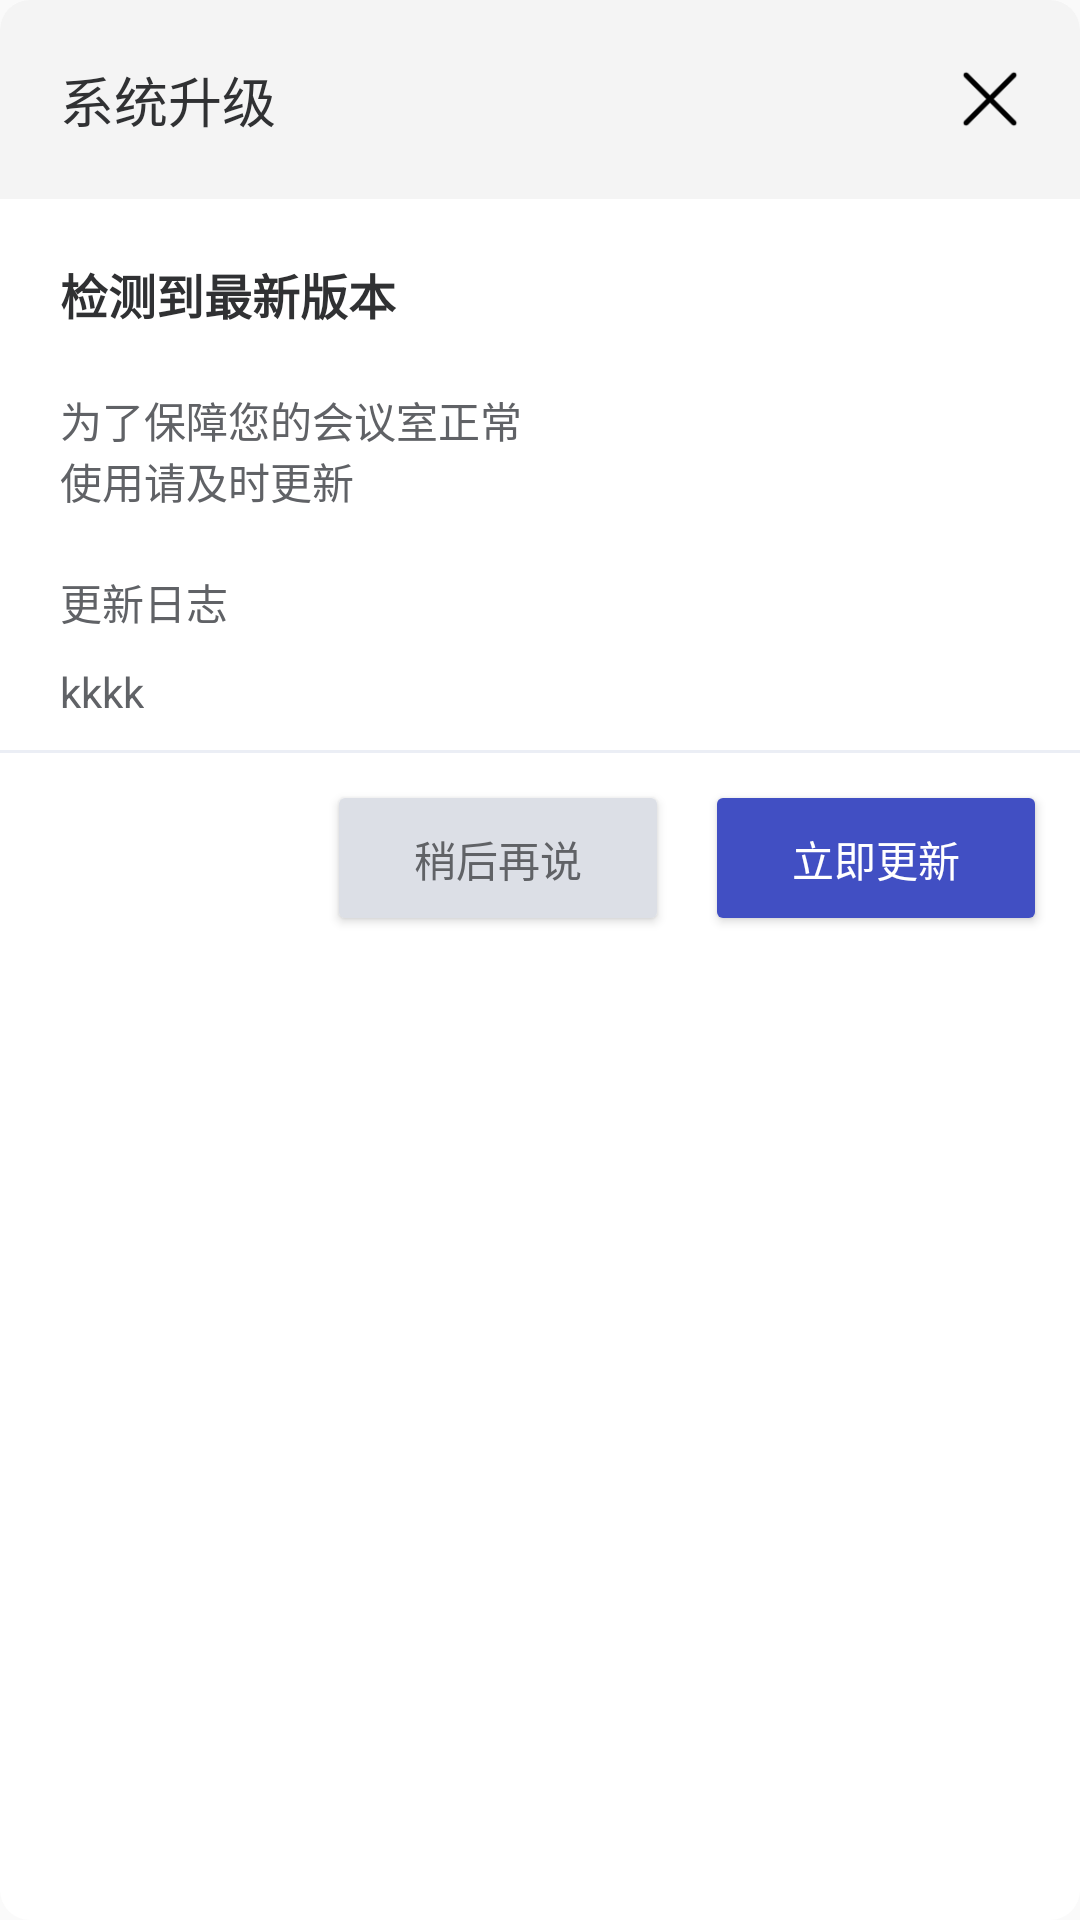

Reconstruct the res/layout file that produces this screen, plus the resources it refers to.
<!-- AndroidManifest.xml: application theme AppTheme -->
<!-- res/layout/update_dialog.xml -->
<?xml version="1.0" encoding="utf-8"?>
<LinearLayout xmlns:android="http://schemas.android.com/apk/res/android"
    xmlns:app="http://schemas.android.com/apk/res-auto"
    android:layout_width="match_parent"
    android:layout_height="wrap_content"
    xmlns:tools="http://schemas.android.com/tools"
    android:background="@drawable/update_dialog_bg"
    android:orientation="vertical">

    <RelativeLayout
        android:layout_width="match_parent"
        android:layout_height="wrap_content"
        android:background="@drawable/update_dialog_top_bg">
        <TextView
            android:id="@+id/tv_leave_message_title"
            android:layout_width="wrap_content"
            android:layout_height="wrap_content"
            android:gravity="center"
            android:text="@string/system_update"
            android:textColor="@color/color_login_title"
            android:textSize="@dimen/textT0"
            android:layout_alignParentLeft="true"
            android:layout_centerVertical="true"
            android:padding="@dimen/px59"/>

        <ImageView
            android:id="@+id/iv_cancel"
            android:layout_width="@dimen/px59"
            android:layout_height="@dimen/px59"
            android:layout_alignParentRight="true"
            android:layout_centerVertical="true"
            android:scaleType="fitXY"
            android:src="@mipmap/cancel"
            android:layout_margin="@dimen/px59"/>
    </RelativeLayout>

    <TextView
        android:id="@+id/tv_title_version"
        android:layout_width="match_parent"
        android:layout_height="wrap_content"
        android:text="@string/new_version"
        android:textColor="@color/color_login_title"
        android:textSize="@dimen/textPx48"
        android:textStyle="bold"
        android:padding="@dimen/px59"/>

    <TextView
        android:id="@+id/tv_tip"
        android:layout_width="match_parent"
        android:layout_height="wrap_content"
        android:text="@string/new_version_tip"
        android:textColor="@color/color_update_desc"
        android:textSize="@dimen/textT3"
        android:paddingLeft="@dimen/px59"/>

    <TextView
        android:layout_width="match_parent"
        android:layout_height="wrap_content"
        android:layout_marginTop="@dimen/px59"
        android:layout_marginBottom="@dimen/px30"
        android:text="@string/update_desc"
        android:textColor="@color/color_update_desc"
        android:textSize="@dimen/textT3"
        android:paddingLeft="@dimen/px59"/>

    <TextView
        android:id="@+id/tv_update_desc"
        android:layout_width="wrap_content"
        android:layout_height="wrap_content"
        android:paddingLeft="@dimen/px59"
        android:singleLine="false"
        android:textColor="@color/color_update_desc"
        android:textSize="@dimen/textT3"
        android:text="kkkk"
        android:layout_marginBottom="@dimen/px30"/>

    <LinearLayout
        android:visibility="gone"
        android:id="@+id/ll_show_download"
        android:layout_width="match_parent"
        android:layout_height="wrap_content"
        android:layout_marginTop="@dimen/px32"
        android:paddingLeft="@dimen/px59"
        android:paddingTop="@dimen/px30"
        android:paddingBottom="@dimen/px30"
        android:paddingRight="@dimen/px30">

        <TextView
            android:id="@+id/tv_download_size"
            android:layout_width="wrap_content"
            android:layout_height="wrap_content"
            android:gravity="center"
            tools:text="--M/--M"
            android:textColor="@color/c8"
            android:textSize="@dimen/textT4" />

        <TextView
            android:id="@+id/tv_progress"
            android:layout_width="wrap_content"
            android:layout_height="wrap_content"
            android:gravity="center"
            android:layout_marginLeft="@dimen/px59"
            tools:text="--.--%"
            android:textColor="@color/c8"
            android:textSize="@dimen/textT4"/>

        <TextView
            android:id="@+id/tv_net_speed"
            android:layout_width="wrap_content"
            android:layout_height="wrap_content"
            android:gravity="center"
            android:layout_marginLeft="@dimen/px59"
            tools:text="---K/s"
            android:textColor="@color/c8"
            android:textSize="@dimen/textT4"/>
    </LinearLayout>
    <ProgressBar
        android:id="@+id/pb_progress"
        android:visibility="gone"
        style="@style/Widget.AppCompat.ProgressBar.Horizontal"
        android:layout_width="match_parent"
        android:layout_height="6dp"
        android:paddingLeft="@dimen/px59"
        android:paddingRight="@dimen/px59"
        android:layout_marginBottom="@dimen/px59"
        android:progressDrawable="@drawable/progressbar_bg" />

    <View
        android:id="@+id/view_line"
        android:layout_width="match_parent"
        android:layout_height="@dimen/dp1"
        android:background="@color/color_update_line" />

    <android.support.constraint.ConstraintLayout
        android:layout_width="match_parent"
        android:layout_height="wrap_content"
        android:layout_alignParentBottom="true">

        <Button
            android:id="@+id/bt_later"
            android:layout_width="wrap_content"
            android:layout_height="@dimen/px119"
            android:background="@drawable/update_bt_left_bg"
            android:text="@string/update_later"
            android:textColor="@color/color_update_desc"
            android:textSize="@dimen/textT3"
            app:layout_constraintTop_toTopOf="parent"
            app:layout_constraintBottom_toBottomOf="parent"
            app:layout_constraintRight_toLeftOf="@+id/bt_now"
            android:layout_marginRight="@dimen/px60"
            android:paddingTop="@dimen/px30"
            android:paddingBottom="@dimen/px30"
            android:paddingLeft="@dimen/px75"
            android:paddingRight="@dimen/px75"/>

        <Button
            android:id="@+id/bt_now"
            android:layout_width="wrap_content"
            android:layout_height="@dimen/px119"
            android:background="@drawable/update_bt_right_bg"
            android:text="@string/update_now"
            android:textColor="@color/white"
            android:textSize="@dimen/textT3"
            app:layout_constraintTop_toTopOf="parent"
            app:layout_constraintBottom_toBottomOf="parent"
            app:layout_constraintRight_toRightOf="parent"
            android:layout_margin="@dimen/px46"
            android:paddingTop="@dimen/px30"
            android:paddingBottom="@dimen/px30"
            android:paddingLeft="@dimen/px75"
            android:paddingRight="@dimen/px75"/>
    </android.support.constraint.ConstraintLayout>

</LinearLayout>
<!-- resources referenced by this layout -->
<resources>
  <color name="c8">#666666</color>
  <color name="color_login_title">#FF303133</color>
  <color name="color_update_desc">#FF606266</color>
  <color name="color_update_line">#FFEBEEF5</color>
  <color name="white">#ffffff</color>
  <dimen name="dp1">1dp</dimen>
  <dimen name="px119">40dp</dimen>
  <dimen name="px30">10dp</dimen>
  <dimen name="px32">10dp</dimen>
  <dimen name="px46">15dp</dimen>
  <dimen name="px59">20dp</dimen>
  <dimen name="px60">20dp</dimen>
  <dimen name="px75">25dp</dimen>
  <dimen name="textPx48">16sp</dimen>
  <dimen name="textT0">18sp</dimen>
  <dimen name="textT3">14sp</dimen>
  <dimen name="textT4">13sp</dimen>
  <!-- drawable update_bt_left_bg (drawable) -->
  <?xml version="1.0" encoding="utf-8"?>
  <shape xmlns:android="http://schemas.android.com/apk/res/android"
      android:shape="rectangle"
      android:useLevel="true">
  
  
  
  
      <solid android:color="@color/color_update_bt_left" />
  
      <corners android:bottomLeftRadius="2dp"
          android:bottomRightRadius="2dp"
          android:topLeftRadius="2dp"
          android:topRightRadius="2dp" />
  
  </shape>
  <!-- drawable update_bt_right_bg (drawable) -->
  <?xml version="1.0" encoding="utf-8"?>
  <shape xmlns:android="http://schemas.android.com/apk/res/android"
      android:shape="rectangle"
      android:useLevel="true">
  
  
  
  
      <solid android:color="@color/color_update_bt" />
  
      <corners android:bottomLeftRadius="2dp"
          android:bottomRightRadius="2dp"
          android:topLeftRadius="2dp"
          android:topRightRadius="2dp" />
  
  </shape>
  <!-- drawable update_dialog_bg (drawable) -->
  <?xml version="1.0" encoding="utf-8"?>
  <shape xmlns:android="http://schemas.android.com/apk/res/android"
      android:shape="rectangle"
      android:useLevel="true">
  
  
  
  
      <solid android:color="@color/white" />
  
      <corners android:bottomLeftRadius="10dp"
          android:bottomRightRadius="10dp"
          android:topLeftRadius="10dp"
          android:topRightRadius="10dp" />
  
  </shape>
  <!-- drawable update_dialog_top_bg (drawable) -->
  <?xml version="1.0" encoding="utf-8"?>
  <shape xmlns:android="http://schemas.android.com/apk/res/android"
      android:shape="rectangle"
      android:useLevel="true">
  
  
  
  
      <solid android:color="@color/color_update_top" />
  
      <corners android:bottomLeftRadius="0dp"
          android:bottomRightRadius="0dp"
          android:topLeftRadius="10dp"
          android:topRightRadius="10dp" />
  
  </shape>
  <string name="new_version">检测到最新版本</string>
  <string name="new_version_tip">为了保障您的会议室正常\n使用请及时更新</string>
  <string name="system_update">系统升级</string>
  <string name="update_desc">更新日志</string>
  <string name="update_later">稍后再说</string>
  <string name="update_now">立即更新</string>
  <style name="AppTheme" parent="Theme.AppCompat.Light.DarkActionBar">
          
          <item name="colorPrimary">@color/colorPrimary</item>
          <item name="colorPrimaryDark">@color/colorPrimaryDark</item>
          <item name="colorAccent">@color/colorAccent</item>
      </style>
  <color name="small_screen_item_line">#EBEEF5</color>
  <color name="color_login_bt">#414FC3</color>
  <color name="color_update_bt_left">#ffdcdfe6</color>
  <color name="color_update_bt">#FF414FC3</color>
  <color name="color_update_top">#FFF4F4F4</color>
  <color name="colorPrimary">#008577</color>
  <color name="colorPrimaryDark">#00574B</color>
  <color name="colorAccent">#D81B60</color>
</resources>
